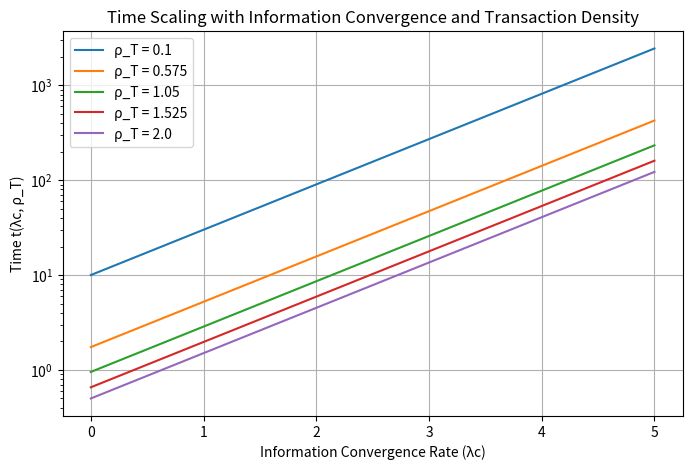

Write the Python code that produced this figure.
# TimeScaling_with_Information Convergence and Transaction Density

import numpy as np
import matplotlib.pyplot as plt
import pandas as pd

# Define the range of the information convergence rate (λc)
lambda_c_values = np.linspace(0, 5, 100)  # λc values from 0 to 5
rho_T_values = [0.1, 0.575, 1.05, 1.525, 2.0]  # Different transaction densities (ρT)

# Define the new time scaling function based on λc and ρT
def new_time_definition(lambda_c, rho_T, T0, beta):
    """
    Computes the modified time scale as a function of the 
    information convergence rate (λc) and transaction density (ρT).
    
    Parameters:
    - lambda_c: Information convergence rate (array)
    - rho_T: Transaction density (scalar)
    - T0: Baseline time reference
    - beta: Scaling factor controlling the impact of λc

    Returns:
    - Computed time values t(λc, ρT)
    """
    return T0 * np.exp(beta * lambda_c) / rho_T  # Exponential scaling with λc, compressed by ρT

# Set parameter values
T0 = 1.0  # Baseline time reference (dimensionless)
beta = 1.1  # Strength of the information convergence effect

# Initialize the figure for plotting
plt.figure(figsize=(8, 5))

# Compute and plot the modified time scale for different ρT values
for rho_T in rho_T_values:
    t_values = new_time_definition(lambda_c_values, rho_T, T0, beta)
    plt.plot(lambda_c_values, t_values, label=f"ρ_T = {rho_T}")

# Configure the plot labels and title
plt.xlabel("Information Convergence Rate (λc)")
plt.ylabel("Time t(λc, ρ_T)")
plt.title("Time Scaling with Information Convergence and Transaction Density")

# Use a logarithmic scale for better visualization of exponential effects
plt.yscale("log")

# Add legend and grid for better readability
plt.legend()
plt.grid()

# Display the plot
plt.show()

# Create a DataFrame to store simulated data
df_time = pd.DataFrame({
    "Lambda_c": lambda_c_values
})

# Compute and store time values for different ρT values
for rho_T in rho_T_values:
    df_time[f"Time (ρ_T={rho_T})"] = new_time_definition(lambda_c_values, rho_T, T0, beta)

# Display the first 10 rows of the dataset
print("\nSimulated Time Function Data:")
print(df_time.head(10))  # Show the first 10 rows
